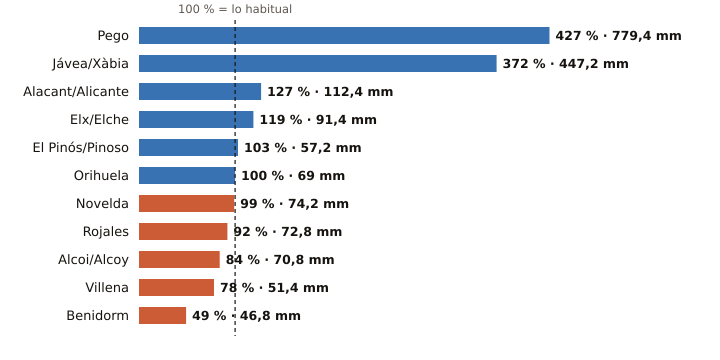

The file beside this chart, header and first rows:
estacion, provincia, indicativo, mm_otono, referencia_mm, pct, periodo_referencia, hasta, hora
Pego, Alicante, 8057C, 779.4, 182.7, 427, 2011-2025, 2026-11-03, 20
Jávea/Xàbia, Alicante, 8050X, 447.2, 120.3, 372, 1997-2025, 2026-11-03, 22
Alacant/Alicante, Alicante, 8025, 112.4, 88.6, 127, 1991-2020, 2026-11-03, 22
Elx/Elche, Alicante, 8018X, 91.4, 77.1, 119, 2008-2025, 2026-11-03, 21
El Pinós/Pinoso, Alicante, 7247X, 57.2, 55.4, 103, 2004-2025, 2026-11-03, 22
Orihuela, Alicante, 7244X, 69.0, 69.0, 100, 2008-2025, 2026-11-03, 21
Novelda, Alicante, 8013X, 74.2, 75.0, 99, 2008-2025, 2026-11-03, 21
Rojales, Alicante, 7261X, 72.8, 79.1, 92, 1991-2020, 2026-11-03, 21
Alcoi/Alcoy, Alicante, 8059C, 70.8, 84.0, 84, 2009-2025, 2026-11-03, 22
Villena, Alicante, 8008Y, 51.4, 65.8, 78, 2006-2025, 2026-11-03, 21
Benidorm, Alicante, 8036Y, 46.8, 95.6, 49, 2006-2025, 2026-11-03, 21
